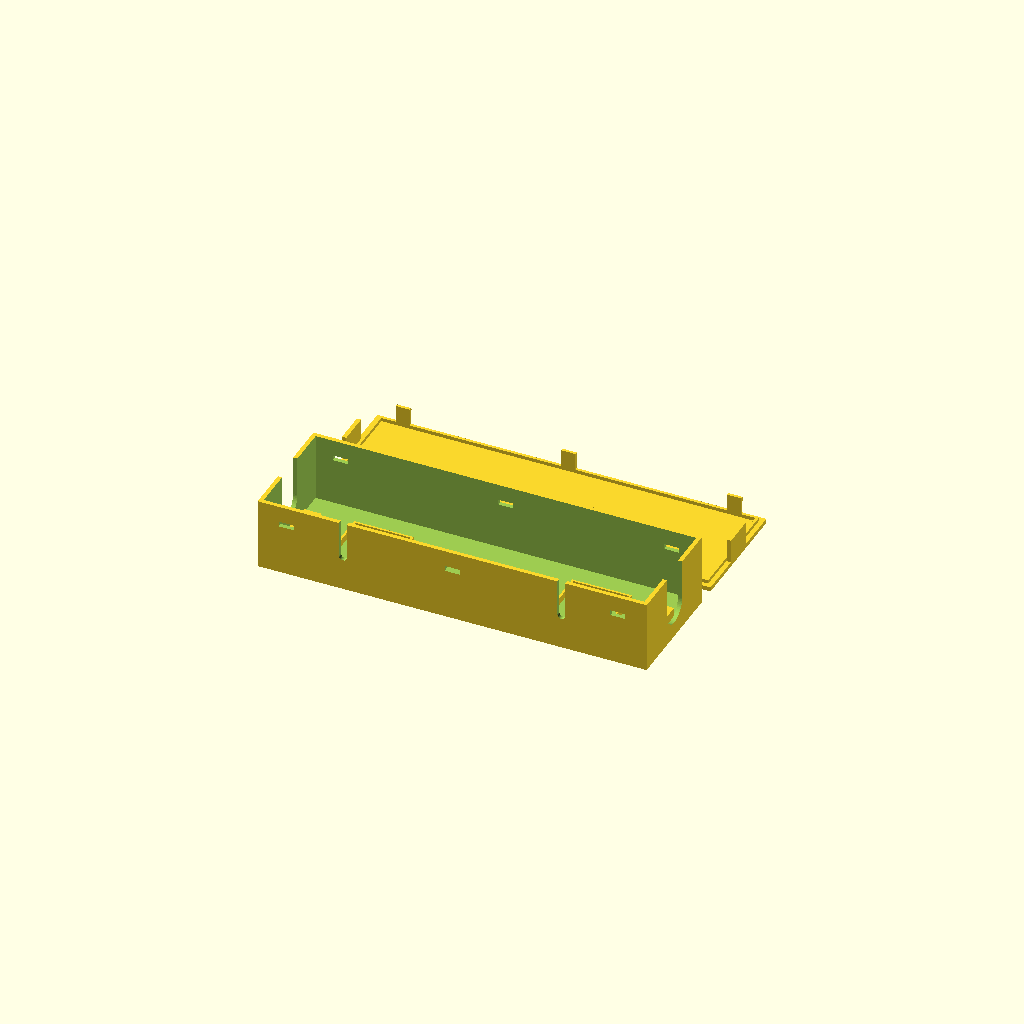
Cell 1: rendered with the file's own defaults.
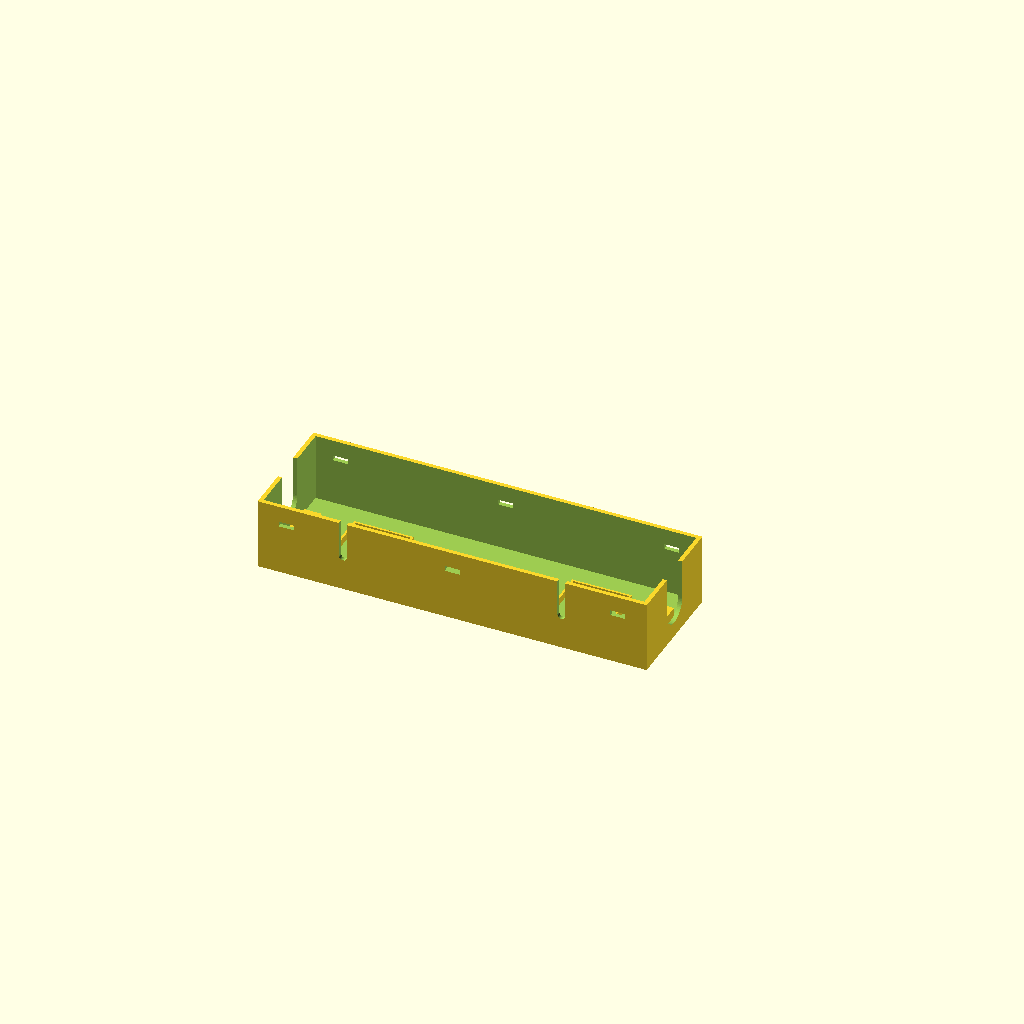
Cell 2: the same model with part = "base".
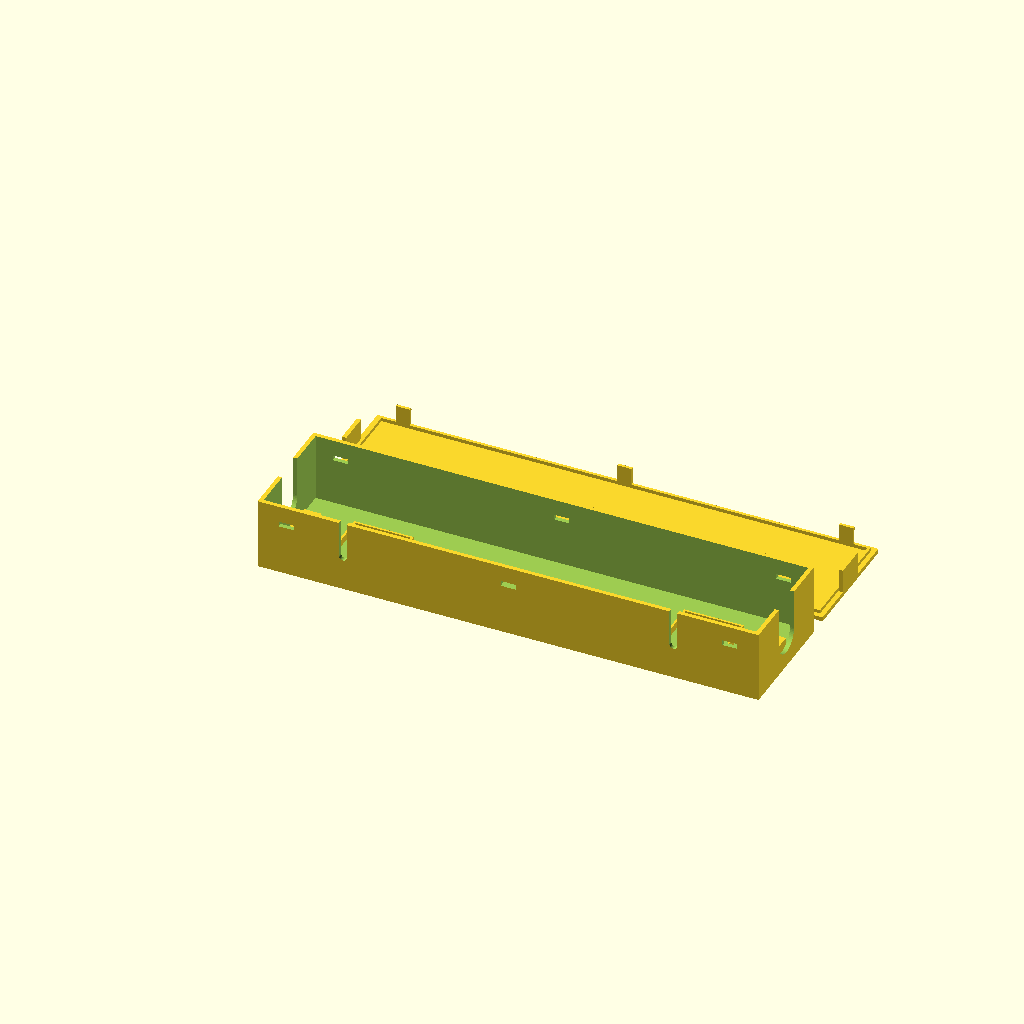
Cell 3 — wago_w set to 32, the other parameters unchanged.
One fixed orthographic camera (rotation 55°, 0°, 25°; colour scheme Cornfield) for every cell.
Source of the model, hardware/wago-junction-box/wago_junction_box.scad:
// =====================================================================
//  Inline junction box for rejoining a cut 10 AWG x 4C cord
//  with 4x WAGO 221-612 lever nuts  —  DRAFT 2 (WAGOs + 2 CT clamps)
//
//  ct_n = 2: one Zemismart SDM02T-TZ split-core CT in each end zone, lying
//  on its side against the back wall (hinge up).  Black (L1) runs through
//  the left CT, red (L2) through the right CT; the other conductors bypass
//  in the lane in front of the CT.  CT leads exit through U-slots in the
//  back wall.  ct_n = 0 gives the draft-1 (WAGOs only) box.
//
//  Units: mm.  Print base + lid.  PETG or ASA/ABS — NOT PLA.
//  Lid fastening: fastening = "snap" (cantilever hooks into wall windows,
//  press the barbs in from outside to release) or "screws" (4x M3 bosses).
//  Set  part = "base" / "lid" / "both"  then F6 + export STL.
//
//  BEFORE PRINTING: measure your cord OD with calipers and set cord_od.
//  10/4 STW is usually 14.5–18 mm; this file is set to 18.0 (measured).
// =====================================================================

/* [Cord] */
cord_od     = 18.0;   // measured with calipers (10/4 STW, 5 mm conductors)
cord_clear  = 0.6;    // extra on slot width

/* [WAGO 221-612 (datasheet: 16 W x 21.1 D x 10.1 H)] */
wago_w   = 16.0;   // across the two ports (X)
wago_d   = 21.1;   // along wire axis (Y)
wago_h   = 10.1;
wago_n   = 4;
wago_gap = 2.0;
wago_fit = 0.3;    // per-side pocket clearance
fence_h  = 4.0;
fence_t  = 1.2;

/* [Box] */
wall      = 2.4;
floor_t   = 2.0;
inner_h_min = 30;  // interior height floor (>= cord_od + saddle_h + ~5 so the lid tab stays > 2 mm)
lid_t     = 2.5;
lip_t     = 1.6;
lip_h     = 2.0;
lip_clear = 0.3;
end_zone_min = 28; // room at each end for saddle + wire fan-out (grows automatically with CTs)
front_ch  = 16;    // wire channel in front of WAGO entry faces
back_gap  = 3;

/* [Strain relief — zip-tie saddle] */
saddle_h = 7;      // must clear tie_z + tie_h + tie_w/2 (peaked roof) by >= 1.2
saddle_x = 10;
tie_w    = 5.5;    // zip-tie tunnel width (fits a 4.8 mm tie)
tie_h    = 2.0;    // tunnel height at the straight walls; a 45 deg peak sits on top (no bridge)
tie_z    = 0.8;    // tunnel floor above saddle base

/* [CT clamps — Zemismart SDM02T-TZ 120 A split-core (drawing: 35.5 W x 45.6 H x 30.8 D, window D16)] */
ct_n       = 2;     // 0 = none (draft 1), 1 = left end only, 2 = both ends
ct_w       = 35.5;  // body width  -> box HEIGHT when lying on its side
ct_h       = 45.6;  // body height (lead face to jaw) -> along Y, lead face on the back wall
ct_d       = 30.8;  // body depth (window axis) -> along X, conductor runs through
ct_fit     = 0.5;   // per-side pocket clearance
ct_lead_d  = 4.5;   // twin-lead OD (measured ~4 mm)
ct_lead_z  = ct_w/2;// lead exits the centre of the lead face
ct_gap_in  = 18;    // saddle -> CT: room for the 3 bypass conductors to fan forward
ct_gap_out = 12;    // CT -> WAGO row
ct_bypass  = 17;    // lane in front of the CT for the 3 bypass conductors
ct_top_clr = 2.5;   // headroom above the CT under the lid

/* [Fastening] */
fastening = "snap"; // ["snap","screws"]

/* [Snap-fit (PETG-sized)] */
snap_n    = 3;     // hooks per long side
snap_w    = 8;     // hook width (X)
snap_edge = 14;    // hook centre distance from each end wall
arm_len   = 12;    // arm length below lid underside (longer = softer snap)
barb_d    = 1.0;   // barb protrusion into the wall window
barb_h    = 2.4;   // barb height (45 deg chamfers top and bottom for printing)
win_clear = 0.3;   // window clearance around the barb, per side

/* [Screws] */
boss_d    = 7;
boss_hole = 2.6;   // 2.6 = M3 self-tap in PETG ; 4.0 = M3 heat-set insert
lid_hole  = 3.4;
boss_inset = 0.5;  // boss overlaps into the wall (avoids a tangent, non-manifold edge)

/* [Output] */
part = "both"; // ["base","lid","both"]

// ---------------- derived ----------------
cts      = (ct_n > 0);
row_len  = wago_n*wago_w + (wago_n-1)*wago_gap;
end_zone = cts ? max(end_zone_min, 3 + saddle_x + ct_gap_in + ct_d + ct_gap_out) : end_zone_min;
inner_x  = 2*end_zone + row_len;
inner_y  = max(back_gap + wago_d + front_ch, cts ? 2*ct_fit + ct_h + ct_bypass : 0);
inner_h  = max(inner_h_min, cts ? ct_w + 2*ct_fit + ct_top_clr : 0);
outer_x = inner_x + 2*wall;
outer_y = inner_y + 2*wall;
ct_x0s   = [for (i=[0:max(ct_n,1)-1]) if (i < ct_n)
              (i == 0 ? wall + 3 + saddle_x + ct_gap_in
                      : outer_x - wall - 3 - saddle_x - ct_gap_in - ct_d)];
ct_lead_zb = floor_t + ct_fit + ct_lead_z - ct_lead_d/2;   // lead slot bottom
rim_z   = floor_t + inner_h;
slot_w  = cord_od + cord_clear;
cord_y  = wall + inner_y/2;
cord_zb = floor_t + saddle_h;          // cord bottom
cord_zc = cord_zb + cord_od/2;         // cord centre
cord_zt = cord_zb + cord_od;           // cord top
tab_w   = slot_w - 0.4;
tab_h   = rim_z - (cord_zt + 0.4);
boss_c  = wall + boss_d/2 - boss_inset;
snap    = (fastening == "snap");
lip_bo  = snap ? 0 : boss_d + lip_clear;   // lip notch clear of bosses (none when snapping)
snap_xs = [for (i=[0:snap_n-1]) wall + snap_edge + i*(outer_x - 2*(wall+snap_edge))/max(snap_n-1,1)];
$fn = 64;

module boss_positions() {
    for (x=[boss_c, outer_x-boss_c], y=[boss_c, outer_y-boss_c])
        translate([x,y,0]) children();
}

module cord_slot() {                    // U-slot, open to the top
    translate([-1, cord_y, cord_zc]) rotate([0,90,0]) cylinder(d=slot_w, h=wall+2);
    translate([-1, cord_y-slot_w/2, cord_zc]) cube([wall+2, slot_w, rim_z]);
}

module lead_slot() {                    // U-slot in the back wall, centred on x=0
    translate([0, -1, ct_lead_zb + ct_lead_d/2]) rotate([-90,0,0]) cylinder(d=ct_lead_d, h=wall+2);
    translate([-ct_lead_d/2, -1, ct_lead_zb + ct_lead_d/2]) cube([ct_lead_d, wall+2, rim_z]);
}

module saddle(x0) {
    // block with a Y-axis tunnel under the deck for a zip tie;
    // tunnel has a 45 deg peaked roof so it prints with no bridge
    sw = cord_od + 4;
    tx = (saddle_x - tie_w)/2;
    translate([x0, cord_y - sw/2, floor_t]) difference() {
        cube([saddle_x, sw, saddle_h]);
        translate([0, sw+1, 0]) rotate([90,0,0]) linear_extrude(sw+2)
            polygon([[tx, tie_z], [tx+tie_w, tie_z], [tx+tie_w, tie_z+tie_h],
                     [tx+tie_w/2, tie_z+tie_h+tie_w/2], [tx, tie_z+tie_h]]);
    }
}

module base() {
    difference() {
        union() {
            // shell
            difference() {
                cube([outer_x, outer_y, rim_z]);
                translate([wall, wall, floor_t]) cube([inner_x, inner_y, inner_h+1]);
            }
            // corner bosses (screw variant only)
            if (!snap) boss_positions() cylinder(d=boss_d, h=rim_z);
            // WAGO fences (open toward +Y front channel)
            for (i=[0:wago_n-1]) {
                x0 = wall + end_zone + i*(wago_w+wago_gap) - wago_fit;
                y0 = wall + back_gap - wago_fit;
                pw = wago_w + 2*wago_fit;
                pd = wago_d + 2*wago_fit;
                translate([x0-fence_t, y0-fence_t, floor_t]) cube([pw+2*fence_t, fence_t, fence_h]);
                translate([x0-fence_t, y0-fence_t, floor_t]) cube([fence_t, pd+fence_t, fence_h]);
                translate([x0+pw,      y0-fence_t, floor_t]) cube([fence_t, pd+fence_t, fence_h]);
            }
            // zip-tie saddles
            saddle(wall + 3);
            saddle(outer_x - wall - 3 - saddle_x);
            // CT pockets: back wall + two side fences + a front fence
            for (x0 = ct_x0s) {
                px = x0 - ct_fit;  pw = ct_d + 2*ct_fit;
                py = wall;         pd = ct_h + 2*ct_fit;
                translate([px-fence_t, py, floor_t]) cube([fence_t, pd+fence_t, fence_h]);
                translate([px+pw,      py, floor_t]) cube([fence_t, pd+fence_t, fence_h]);
                translate([px-fence_t, py+pd, floor_t]) cube([pw+2*fence_t, fence_t, fence_h]);
            }
        }
        // cord entries
        cord_slot();
        translate([outer_x - wall, 0, 0]) cord_slot();
        // CT lead slots through the back wall (U, open to the top)
        for (x0 = ct_x0s) translate([x0 + ct_d/2, 0, 0]) lead_slot();
        // screw holes
        if (!snap) boss_positions() translate([0,0,rim_z-14]) cylinder(d=boss_hole, h=20);
        // snap windows through both long walls
        if (snap) snap_windows();
    }
}

module snap_windows() {
    ww = snap_w + 2*win_clear;
    wh = barb_h + 2*win_clear;
    z0 = rim_z - arm_len - win_clear;       // barb occupies the bottom barb_h of the arm
    for (x=snap_xs, y=[-1, outer_y - wall - 1])
        translate([x - ww/2, y, z0]) cube([ww, wall+2, wh]);
}

// One hook, lid print orientation, on the y=0 side; barb points toward -Y (into the wall).
module snap_hook() {
    li = wall + lip_clear;
    zt = lid_t + arm_len;
    translate([-snap_w/2, 0, 0]) {
        translate([0, li, lid_t]) cube([snap_w, lip_t, arm_len]);
        // barb: 45 deg catch face underneath (printable), 45 deg lead-in on top
        translate([0, 0, 0]) rotate([90,0,90]) linear_extrude(snap_w)
            polygon([[li, zt - barb_h], [li - barb_d, zt - barb_h + barb_d],
                     [li - barb_d, zt - barb_d], [li, zt], [li + 0.01, zt], [li + 0.01, zt - barb_h]]);
    }
}

module lid() {   // modelled in PRINT orientation: plate on bed, lip/tabs up
    difference() {
        union() {
            cube([outer_x, outer_y, lid_t]);
            // alignment lip (4 bars, notched clear of the bosses)
            li = wall + lip_clear;  bo = lip_bo;
            translate([li+bo, li, lid_t])                       cube([outer_x-2*(li+bo), lip_t, lip_h]);
            translate([li+bo, outer_y-li-lip_t, lid_t])         cube([outer_x-2*(li+bo), lip_t, lip_h]);
            translate([li, li+bo, lid_t])                       cube([lip_t, outer_y-2*(li+bo), lip_h]);
            translate([outer_x-li-lip_t, li+bo, lid_t])         cube([lip_t, outer_y-2*(li+bo), lip_h]);
            // tabs that drop into the cord slots and sit just above the cord
            translate([0,          cord_y-tab_w/2, lid_t]) cube([wall, tab_w, tab_h]);
            translate([outer_x-wall, cord_y-tab_w/2, lid_t]) cube([wall, tab_w, tab_h]);
            // tabs that close the CT lead slots above the lead
            for (x0 = ct_x0s) {
                ltw = ct_lead_d - 0.4;
                lth = rim_z - (ct_lead_zb + ct_lead_d + 0.4);
                translate([x0 + ct_d/2 - ltw/2, 0, lid_t]) cube([ltw, wall, lth]);
            }
            // snap hooks on both long sides
            if (snap) for (x=snap_xs) {
                translate([x, 0, 0]) snap_hook();
                translate([x, outer_y, 0]) mirror([0,1,0]) snap_hook();
            }
        }
        if (!snap) boss_positions() translate([0,0,-1]) cylinder(d=lid_hole, h=lid_t+2);
    }
}

if (part == "base" || part == "both") base();
if (part == "lid"  || part == "both") translate([0, outer_y + 10, 0]) lid();

echo(str("Outer footprint: ", outer_x, " x ", outer_y, " mm; base height ", rim_z, " mm; lid ", lid_t + max(lip_h, tab_h, snap ? arm_len : 0), " mm; fastening ", fastening, "; CTs ", ct_n, "; end_zone ", end_zone, "; inner ", inner_x, " x ", inner_y, " x ", inner_h));
Parameter table extracted from the source (name, type, default, range or options):
cord_od: number, default 18
cord_clear: number, default 0.6
wago_w: number, default 16
wago_d: number, default 21.1
wago_h: number, default 10.1
wago_n: number, default 4
wago_gap: number, default 2
wago_fit: number, default 0.3
fence_h: number, default 4
fence_t: number, default 1.2
wall: number, default 2.4
floor_t: number, default 2
inner_h_min: number, default 30
lid_t: number, default 2.5
lip_t: number, default 1.6
lip_h: number, default 2
lip_clear: number, default 0.3
end_zone_min: number, default 28
front_ch: number, default 16
back_gap: number, default 3
saddle_h: number, default 7
saddle_x: number, default 10
tie_w: number, default 5.5
tie_h: number, default 2
tie_z: number, default 0.8
ct_n: number, default 2
ct_w: number, default 35.5
ct_h: number, default 45.6
ct_d: number, default 30.8
ct_fit: number, default 0.5
ct_lead_d: number, default 4.5
ct_gap_in: number, default 18
ct_gap_out: number, default 12
ct_bypass: number, default 17
ct_top_clr: number, default 2.5
fastening: string, default "snap", options "snap", "screws"
snap_n: number, default 3
snap_w: number, default 8
snap_edge: number, default 14
arm_len: number, default 12
barb_d: number, default 1
barb_h: number, default 2.4
win_clear: number, default 0.3
boss_d: number, default 7
boss_hole: number, default 2.6
lid_hole: number, default 3.4
boss_inset: number, default 0.5
part: string, default "both", options "base", "lid", "both"
